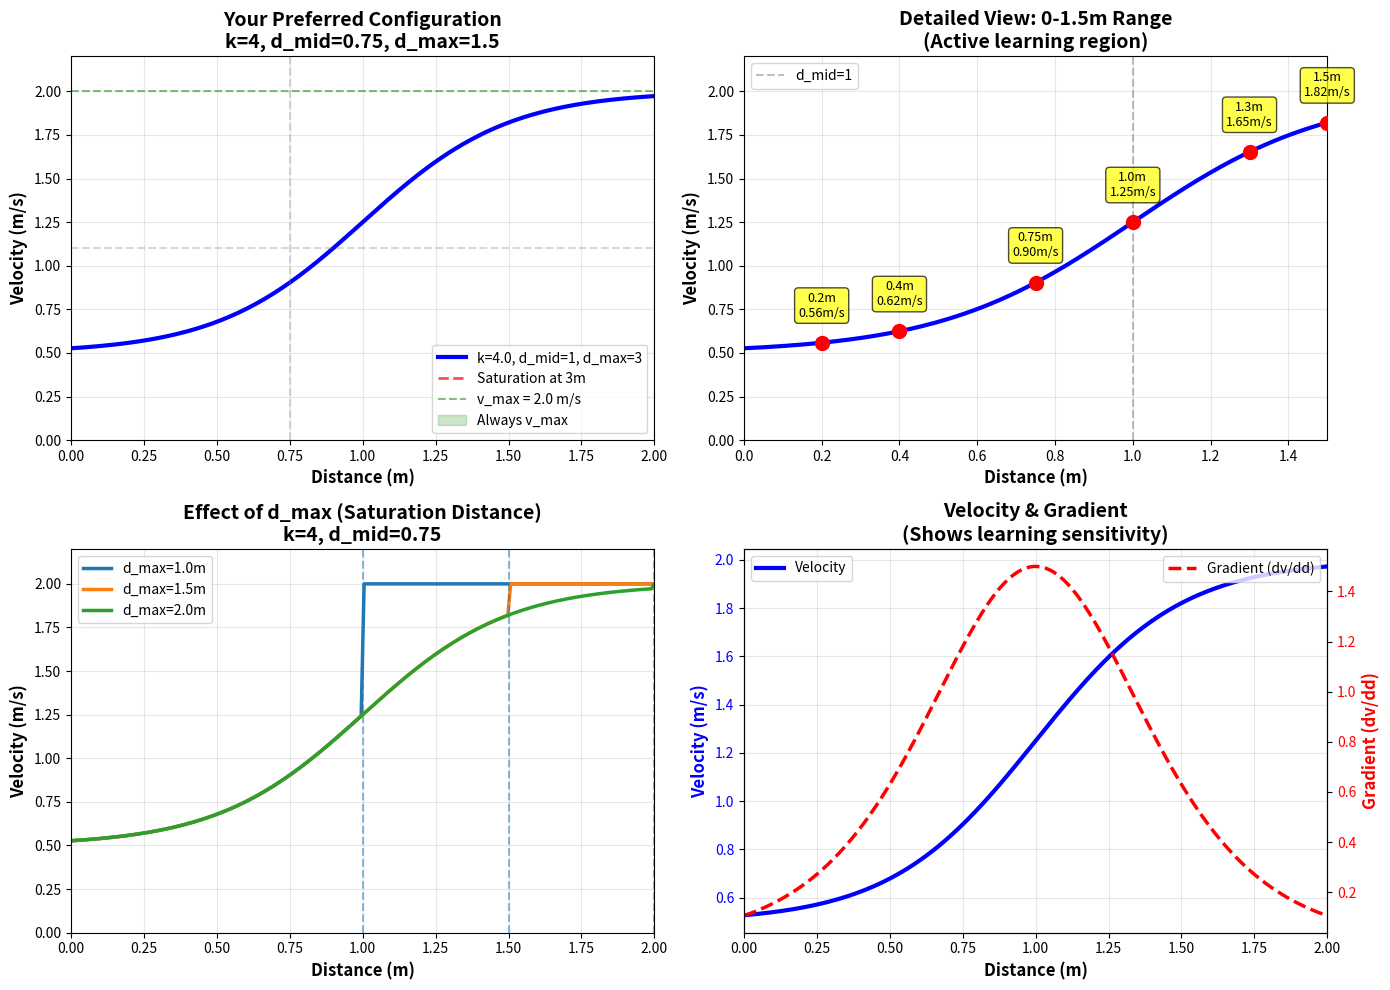

Write Python code to recreate this figure.
import numpy as np
import matplotlib.pyplot as plt

# Create distance array
dist = np.linspace(0, 2.0, 200)


# Define sigmoid function with clipping
def sigmoid_velocity(dist, k, d_mid, v_min=0.5, v_max=2.0, d_max=2):
    """
    Sigmoid mapping with distance clipping
    - dist >= d_max: always return v_max
    """
    # Clip distance at d_max
    dist_clipped = np.minimum(dist, d_max)

    v = v_min + (v_max - v_min) / (1 + np.exp(-k * (dist_clipped - d_mid)))

    # For distances >= d_max, force to v_max
    if isinstance(dist, np.ndarray):
        v[dist >= d_max] = v_max
    elif dist >= d_max:
        v = v_max

    return v


# Create figure
fig, axes = plt.subplots(2, 2, figsize=(14, 10))

# ========== Plot 1: Your preferred configuration ==========
ax1 = axes[0, 0]
k, d_mid, d_max = 4.0, 1, 3

v = sigmoid_velocity(dist, k, d_mid, d_max=d_max)
ax1.plot(dist, v, linewidth=3, color='blue', label=f'k={k}, d_mid={d_mid}, d_max={d_max}')

# Mark the saturation point
ax1.axvline(x=d_max, color='red', linestyle='--', linewidth=2, alpha=0.7, label=f'Saturation at {d_max}m')
ax1.axhline(y=2.0, color='green', linestyle='--', alpha=0.5, label='v_max = 2.0 m/s')
ax1.axhline(y=1.1, color='gray', linestyle='--', alpha=0.3)
ax1.axvline(x=0.75, color='gray', linestyle='--', alpha=0.3)

# Mark key region
ax1.fill_between([d_max, 2.0], 0, 2.2, alpha=0.2, color='green', label='Always v_max')

ax1.set_xlabel('Distance (m)', fontsize=12, fontweight='bold')
ax1.set_ylabel('Velocity (m/s)', fontsize=12, fontweight='bold')
ax1.set_title('Your Preferred Configuration\nk=4, d_mid=0.75, d_max=1.5', fontsize=14, fontweight='bold')
ax1.legend(fontsize=10)
ax1.grid(True, alpha=0.3)
ax1.set_xlim(0, 2.0)
ax1.set_ylim(0, 2.2)

# ========== Plot 2: Detailed view (0-1.5m) ==========
ax2 = axes[0, 1]

dist_detailed = np.linspace(0, 1.5, 200)
v_detailed = sigmoid_velocity(dist_detailed, k, d_mid, d_max=d_max)
ax2.plot(dist_detailed, v_detailed, linewidth=3, color='blue')

# Mark key points
key_points = [0.2, 0.4, 0.75, 1.0, 1.3, 1.5]
for d in key_points:
    v_val = sigmoid_velocity(d, k, d_mid, d_max=d_max)
    ax2.scatter([d], [v_val], s=100, zorder=5, color='red')
    ax2.text(d, v_val + 0.15, f'{d}m\n{v_val:.2f}m/s',
             ha='center', fontsize=9,
             bbox=dict(boxstyle='round,pad=0.3', facecolor='yellow', alpha=0.7))

ax2.axvline(x=d_mid, color='gray', linestyle='--', alpha=0.5, label=f'd_mid={d_mid}')
ax2.set_xlabel('Distance (m)', fontsize=12, fontweight='bold')
ax2.set_ylabel('Velocity (m/s)', fontsize=12, fontweight='bold')
ax2.set_title('Detailed View: 0-1.5m Range\n(Active learning region)', fontsize=14, fontweight='bold')
ax2.legend(fontsize=10)
ax2.grid(True, alpha=0.3)
ax2.set_xlim(0, 1.5)
ax2.set_ylim(0, 2.2)

# ========== Plot 3: Compare different d_max ==========
ax3 = axes[1, 0]

for d_max_val in [1.0, 1.5, 2.0]:
    v = sigmoid_velocity(dist, k, d_mid, d_max=d_max_val)
    ax3.plot(dist, v, linewidth=2.5, label=f'd_max={d_max_val}m')
    ax3.axvline(x=d_max_val, linestyle='--', alpha=0.5)

ax3.set_xlabel('Distance (m)', fontsize=12, fontweight='bold')
ax3.set_ylabel('Velocity (m/s)', fontsize=12, fontweight='bold')
ax3.set_title('Effect of d_max (Saturation Distance)\nk=4, d_mid=0.75', fontsize=14, fontweight='bold')
ax3.legend(fontsize=10)
ax3.grid(True, alpha=0.3)
ax3.set_xlim(0, 2.0)
ax3.set_ylim(0, 2.2)

# ========== Plot 4: Gradient (derivative) ==========
ax4 = axes[1, 1]

# Calculate velocity
v = sigmoid_velocity(dist, k, d_mid, d_max=d_max)
ax4_main = ax4
ax4_main.plot(dist, v, linewidth=3, color='blue', label='Velocity')
ax4_main.set_xlabel('Distance (m)', fontsize=12, fontweight='bold')
ax4_main.set_ylabel('Velocity (m/s)', fontsize=12, fontweight='bold', color='blue')
ax4_main.tick_params(axis='y', labelcolor='blue')

# Calculate gradient (dv/dd)
gradient = np.gradient(v, dist)
ax4_grad = ax4_main.twinx()
ax4_grad.plot(dist, gradient, linewidth=2.5, color='red', linestyle='--', label='Gradient (dv/dd)')
ax4_grad.set_ylabel('Gradient (dv/dd)', fontsize=12, fontweight='bold', color='red')
ax4_grad.tick_params(axis='y', labelcolor='red')

ax4_main.axvline(x=d_max, color='green', linestyle='--', alpha=0.5)
ax4_main.set_title('Velocity & Gradient\n(Shows learning sensitivity)', fontsize=14, fontweight='bold')
ax4_main.legend(loc='upper left', fontsize=10)
ax4_grad.legend(loc='upper right', fontsize=10)
ax4_main.grid(True, alpha=0.3)
ax4_main.set_xlim(0, 2.0)

plt.tight_layout()

print("✅ Image saved successfully!")
print("\n📊 Configuration Summary:")
print(f"   k = {k} (steepness)")
print(f"   d_mid = {d_mid}m (midpoint)")
print(f"   d_max = {d_max}m (saturation distance)")
print(f"   v_range = [0.2, 2.0] m/s")
print("\n💡 Key Points:")
print(f"   - Distance < {d_max}m: Sigmoid mapping (learning region)")
print(f"   - Distance >= {d_max}m: Always v_max = 2.0 m/s")
print(f"   - At d={d_mid}m: v ≈ 1.1 m/s (midpoint)")

plt.show()